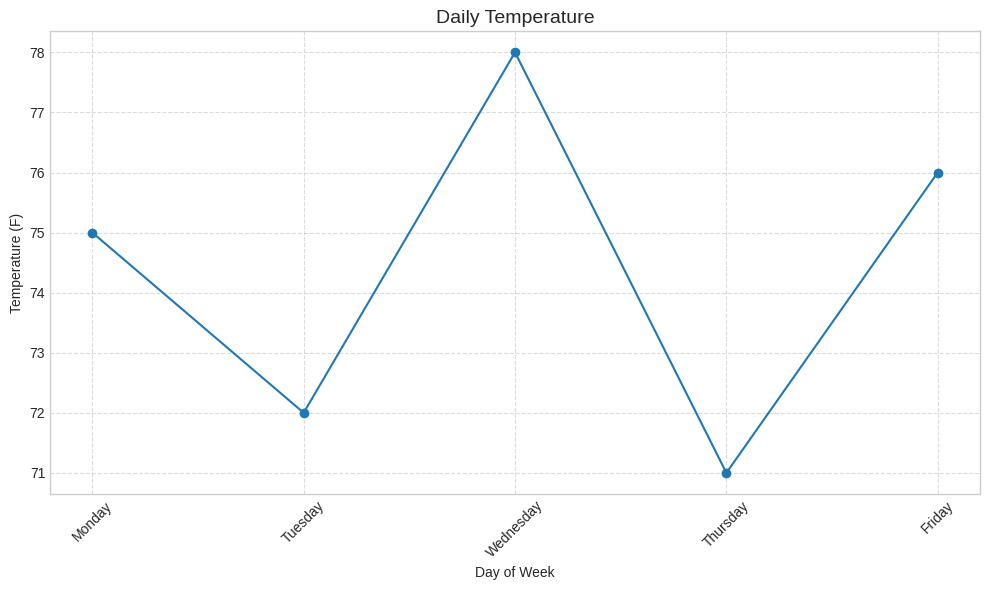
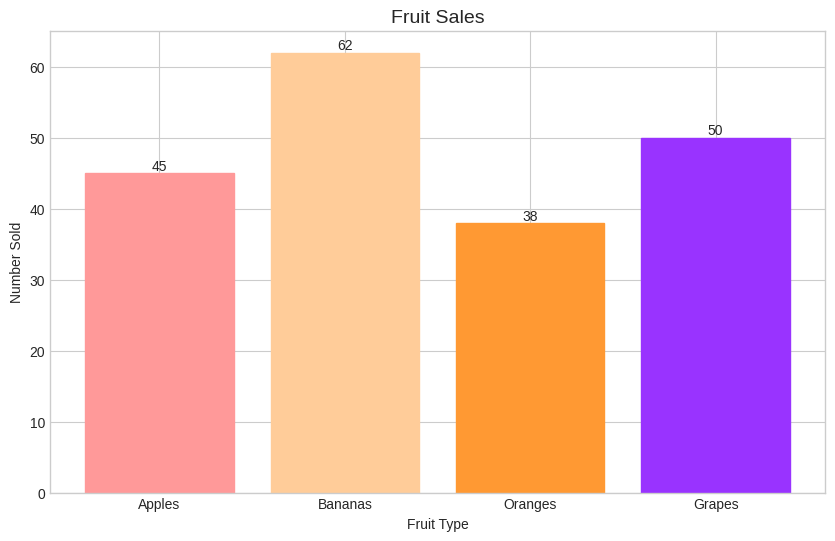
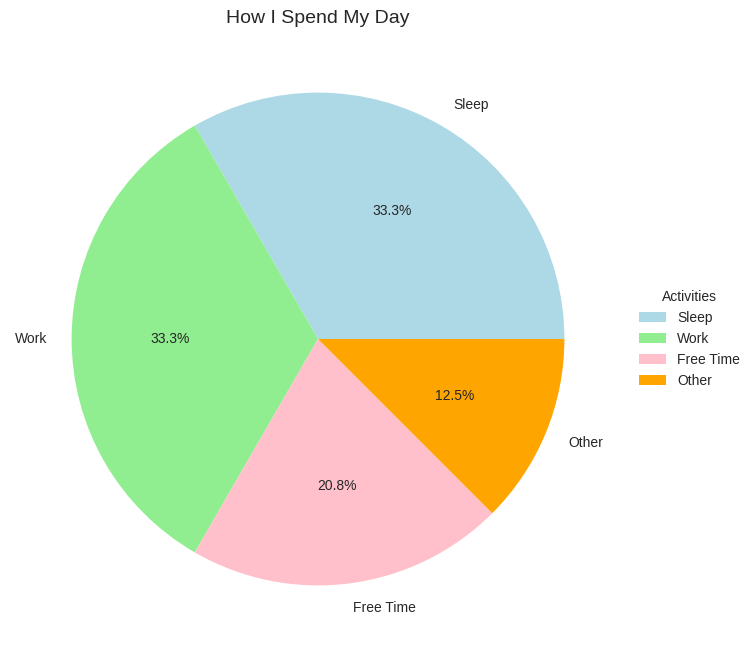
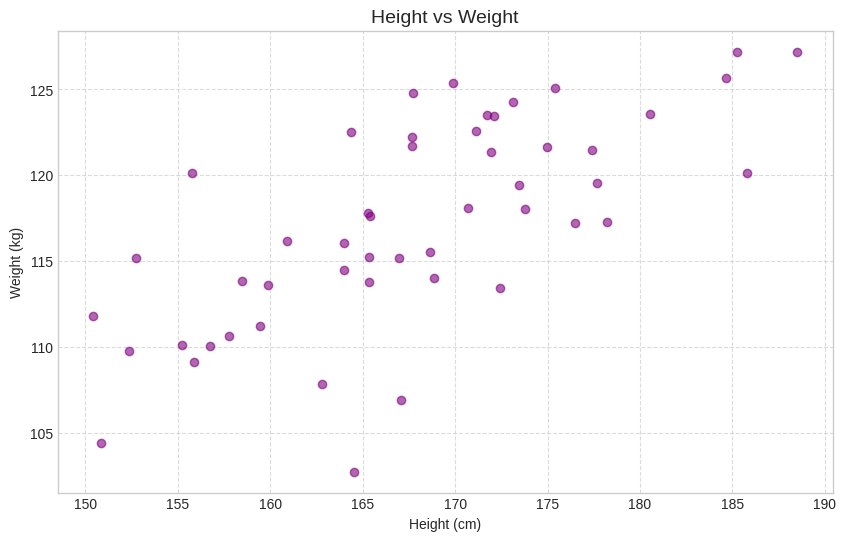
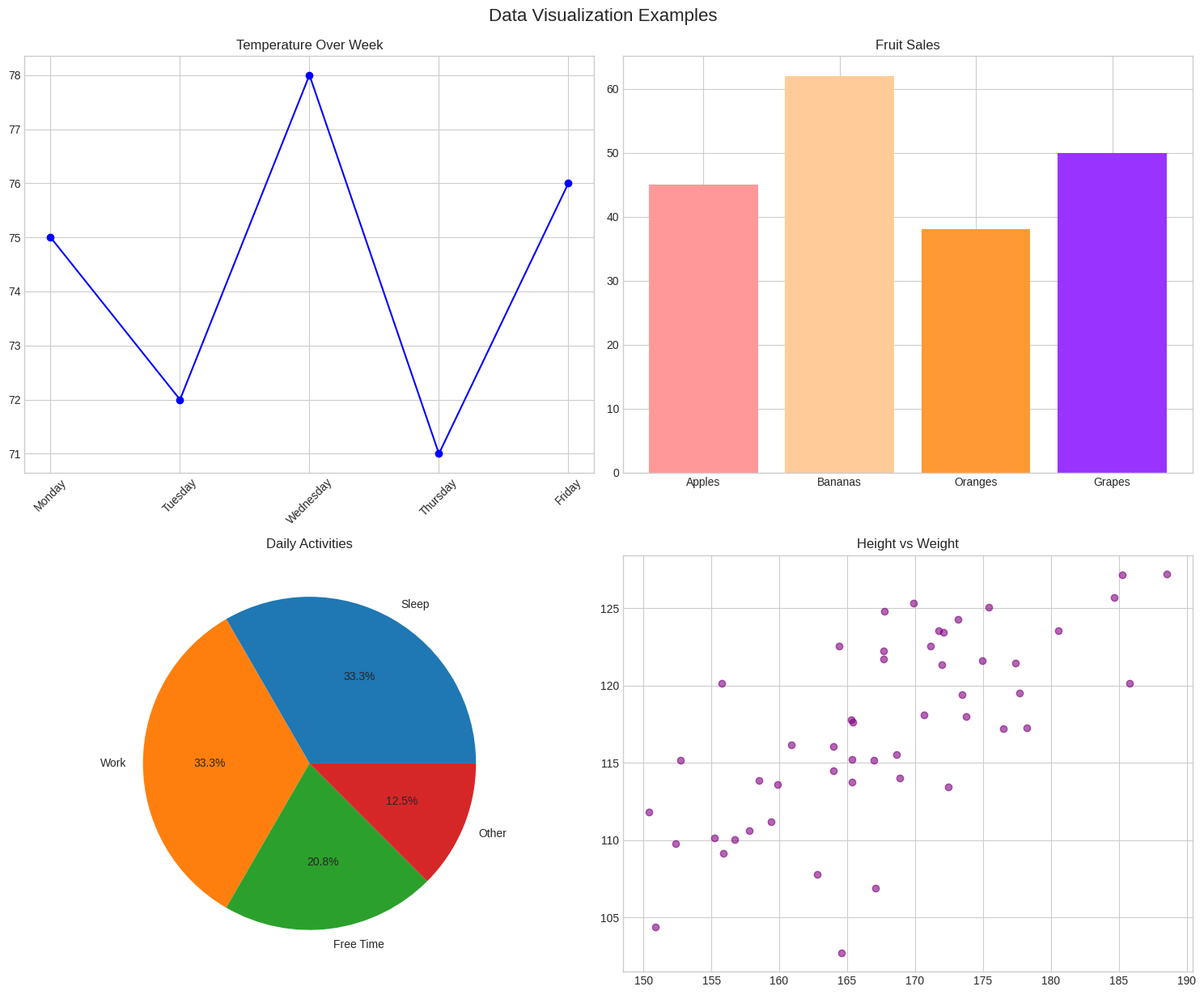

Write Python code to recreate these figures, in order.
# Import the libraries we need
import matplotlib.pyplot as plt
import numpy as np

# Make our charts look nice
plt.style.use('seaborn-v0_8-whitegrid')

# Our data
days = ['Monday', 'Tuesday', 'Wednesday', 'Thursday', 'Friday']
temperatures = [75, 72, 78, 71, 76]

# Create the line chart
plt.figure(figsize=(10, 6))  # Make the chart a bit bigger
plt.plot(days, temperatures, marker='o')  # Add markers at each point

# Add labels and title
plt.title('Daily Temperature', fontsize=14)
plt.xlabel('Day of Week')
plt.ylabel('Temperature (F)')

# Rotate x-axis labels for better readability
plt.xticks(rotation=45)

# Add grid lines
plt.grid(True, linestyle='--', alpha=0.7)

plt.tight_layout()  # Adjust spacing
plt.show()

# Our data
fruits = ['Apples', 'Bananas', 'Oranges', 'Grapes']
sales = [45, 62, 38, 50]

# Create bar chart
plt.figure(figsize=(10, 6))
bars = plt.bar(fruits, sales)

# Add colors
colors = ['#ff9999', '#ffcc99', '#ff9933', '#9933ff']
for bar, color in zip(bars, colors):
    bar.set_color(color)

# Add value labels on top of each bar
for bar in bars:
    height = bar.get_height()
    plt.text(bar.get_x() + bar.get_width()/2., height,
             f'{int(height)}',
             ha='center', va='bottom')

# Customize the chart
plt.title('Fruit Sales', fontsize=14)
plt.xlabel('Fruit Type')
plt.ylabel('Number Sold')

plt.show()

# Our data
activities = ['Sleep', 'Work', 'Free Time', 'Other']
hours = [8, 8, 5, 3]

# Create pie chart
plt.figure(figsize=(10, 8))
plt.pie(hours, labels=activities, autopct='%1.1f%%',
        colors=['lightblue', 'lightgreen', 'pink', 'orange'])

# Add title
plt.title('How I Spend My Day', fontsize=14)

# Add legend
plt.legend(activities, title="Activities", loc="center left", bbox_to_anchor=(1, 0, 0.5, 1))

plt.show()

# Generate some sample data
np.random.seed(42)  # For reproducibility
heights = np.random.normal(170, 10, 50)  # 50 heights around 170cm
weights = heights * 0.4 + np.random.normal(50, 5, 50)  # Weights loosely based on heights

# Create scatter plot
plt.figure(figsize=(10, 6))
plt.scatter(heights, weights, alpha=0.6, c='purple')

# Customize the chart
plt.title('Height vs Weight', fontsize=14)
plt.xlabel('Height (cm)')
plt.ylabel('Weight (kg)')

# Add grid
plt.grid(True, linestyle='--', alpha=0.7)

plt.show()

# Create a figure with subplots
fig, ((ax1, ax2), (ax3, ax4)) = plt.subplots(2, 2, figsize=(15, 12))

# 1. Line plot
ax1.plot(days, temperatures, marker='o', color='blue')
ax1.set_title('Temperature Over Week')
ax1.set_xticklabels(days, rotation=45)

# 2. Bar plot
ax2.bar(fruits, sales, color=colors)
ax2.set_title('Fruit Sales')

# 3. Pie chart
ax3.pie(hours, labels=activities, autopct='%1.1f%%')
ax3.set_title('Daily Activities')

# 4. Scatter plot
ax4.scatter(heights, weights, alpha=0.6, c='purple')
ax4.set_title('Height vs Weight')
ax4.grid(True)

# Adjust layout
plt.tight_layout()

# Add a main title
fig.suptitle('Data Visualization Examples', fontsize=16, y=1.02)

plt.show()
